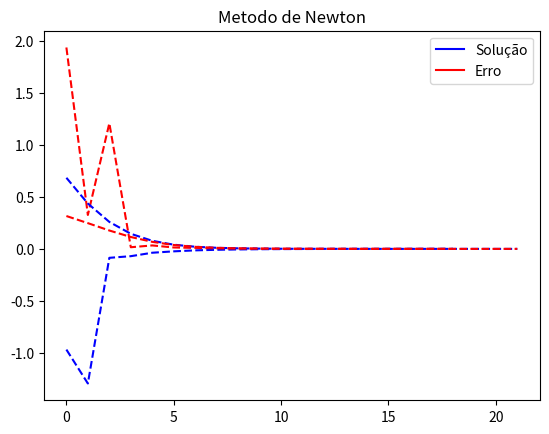

Source code (Python):
# -*- coding: utf-8 -*- 
"""
Created on Mon Sep 17 16:00:20 2018

[redacted]
"""
import matplotlib.lines as mlines
import matplotlib.pyplot as plt
import numpy as np
import math as m

### Funcao pra achar a raiz ###

def F(x):
    return m.exp(2.0*x) - 2.0 * m.exp(x) + 1

### Derivada da funcao

def dF(x):
    return 2 * (m.exp(x) - 1) * m.exp(x)

  
def insert_dash(string, index):
    return string[:index] + '|' + string[index:]
   

### Intervalo e chute inicial ###
    
a = np.dtype('f8')
b = np.dtype('f8')
xi_s = np.dtype('f8')
xi_n = np.dtype('f8')
E = np.dtype('f8')
    
a = -1.0
b = 1.0
xi_s = 0 #chute inicial (secante)
xi_n = 1 #chute inicial (Newton)

ordem = 5
E = 10**-ordem


### Metodos

def bissecao(_a, _b, Er):

    _x = np.dtype('f8')
    e = _b - _a
    mx = e / 2.0
    _x = mx + _a
    iteracoes = 0

    #checa se a raiz esta nos intervalos
    if(F(_a) == 0.0):
        return _a
    if(F(_b) == 0.0):
        return _b

    while(e > Er):

        #acha meio
        e = _b - _a
        mx = e / 2.0
        _x = mx + _a

        #determina valores
        fa = F(_a)
        fx = F(_x)
        
        #se a raiz estiver entre um dos intervalos formados, ajusta intervalo (_a, _b)
        if((fa >= 0 and fx < 0) or (fa < 0 and fx >= 0)):
            #intervalo a-x
            _b = _x
        else:
            #intervalo x-b
            _a = _x
            
        iteracoes += 1
        
        if(iteracoes > 10000):
            print("saiu no break da bissessao")
            break

    #atingiu condicao de parada
    return [_x, iteracoes]
    
    
def secante(x0, x1):
    iteracoes = 0
    x2 = np.dtype('f8')
    x2 = 0.0
    lista_iteracoes = []
    
    while(iteracoes < 10000):
        f0 = F(x0)
        f1 = F(x1)
        x2 = x2 - ((f1 * (x1 - x0)) / (f1 - f0))
        
        lista_iteracoes.append([iteracoes, x2, abs(x2 - x1)])
        
        if(abs(x2 - x1) < E):
            break
        
        x0 = x1
        x1 = x2
        iteracoes += 1
        
    return [x2, iteracoes, lista_iteracoes]
    
    
def newton(xi):
    iteracoes = 0
    lista_iteracoes = []
    x0 = xi
    
    while(iteracoes < 10000):
        x1 = x0 - (F(x0) / dF(x0))
        
        lista_iteracoes.append([iteracoes, x1, abs(x1 - x0)])
        
        if(abs(x1 - x0) < E):
            break
        
        x0 = x1
        iteracoes += 1
        
    return [x1, iteracoes, lista_iteracoes]
    
    
### Executa metodo da secante com primeiro chute
    
lista0 = []
lista1 = []
lista2 = []

#obtem primeiro chute
xi_b = bissecao(a, b, 0.1)

resultado_secante = secante(xi_s, xi_b[0])

raiz_funcao_sec = resultado_secante[0]
num_passos_sec = resultado_secante[1]
lista_iteracoes_sec = resultado_secante[2]

string_sec = repr(raiz_funcao_sec)

print("\nFuncao com chute inicial "+repr(xi_s)+" e metodo da Secante:\n")
print("Raiz:"+insert_dash(string_sec, ordem + string_sec.find('.') + 1)+"")
print("F(x):"+repr(F(raiz_funcao_sec)))
print("Precisao:"+str(E)+"")

print("Iteracoes")
print("#".ljust(5) + "|" + "valor de x".ljust(25) + "|" + "erro".ljust(25) )
for item in lista_iteracoes_sec:
    lista0.append(item[0])
    lista1.append(item[1])
    lista2.append(item[2])
    print(repr(item[0]).ljust(5) + "|" + repr(item[1]).ljust(25) + "|" + repr(item[2]).ljust(25) )
    
print("Num de Iteracoes:"+str(num_passos_sec)+"")

#plota grafico
plt.plot(
    lista0, lista1, 'b--', 
    lista0, lista2, 'r--'
)

#legendas do grafico
se_line = mlines.Line2D([], [], color='blue', marker='', markersize=0, label=u'Solução')
ee_line = mlines.Line2D([], [], color='red', marker='', markersize=0, label=u'Erro')

plt.legend(handles=[se_line, ee_line])
plt.title("Metodo da Secante")
plt.show()

### Executa metodo de Newton com o segundo chute

lista0 = []
lista1 = []
lista2 = []

resultado_newton = newton(xi_n)

raiz_funcao_new = resultado_newton[0]
num_passos_new = resultado_newton[1]
lista_iteracoes_new = resultado_newton[2]

string_new = repr(raiz_funcao_new)

print("\nFuncao com chute inicial "+repr(xi_n)+" e metodo de Newton:\n")
print("Raiz:"+insert_dash(string_new, ordem + string_new.find('.') + 1)+"")
print("F(x):"+repr(F(raiz_funcao_new)))
print("Precisao:"+str(E)+"")

print("Iteracoes")
print("#".ljust(5) + "|" + "valor de x".ljust(25) + "|" + "erro".ljust(25) )
for item in lista_iteracoes_new:
    lista0.append(item[0])
    lista1.append(item[1])
    lista2.append(item[2])
    print(repr(item[0]).ljust(5) + "|" + repr(item[1]).ljust(25) + "|" + repr(item[2]).ljust(25) )
    
print("Num de Iteracoes:"+str(num_passos_new)+"")

#plota grafico
plt.plot(
    lista0, lista1, 'b--', 
    lista0, lista2, 'r--'
)

#legendas do grafico
se_line = mlines.Line2D([], [], color='blue', marker='', markersize=0, label=u'Solução')
ee_line = mlines.Line2D([], [], color='red', marker='', markersize=0, label=u'Erro')

plt.legend(handles=[se_line, ee_line])
plt.title("Metodo de Newton")
plt.show()